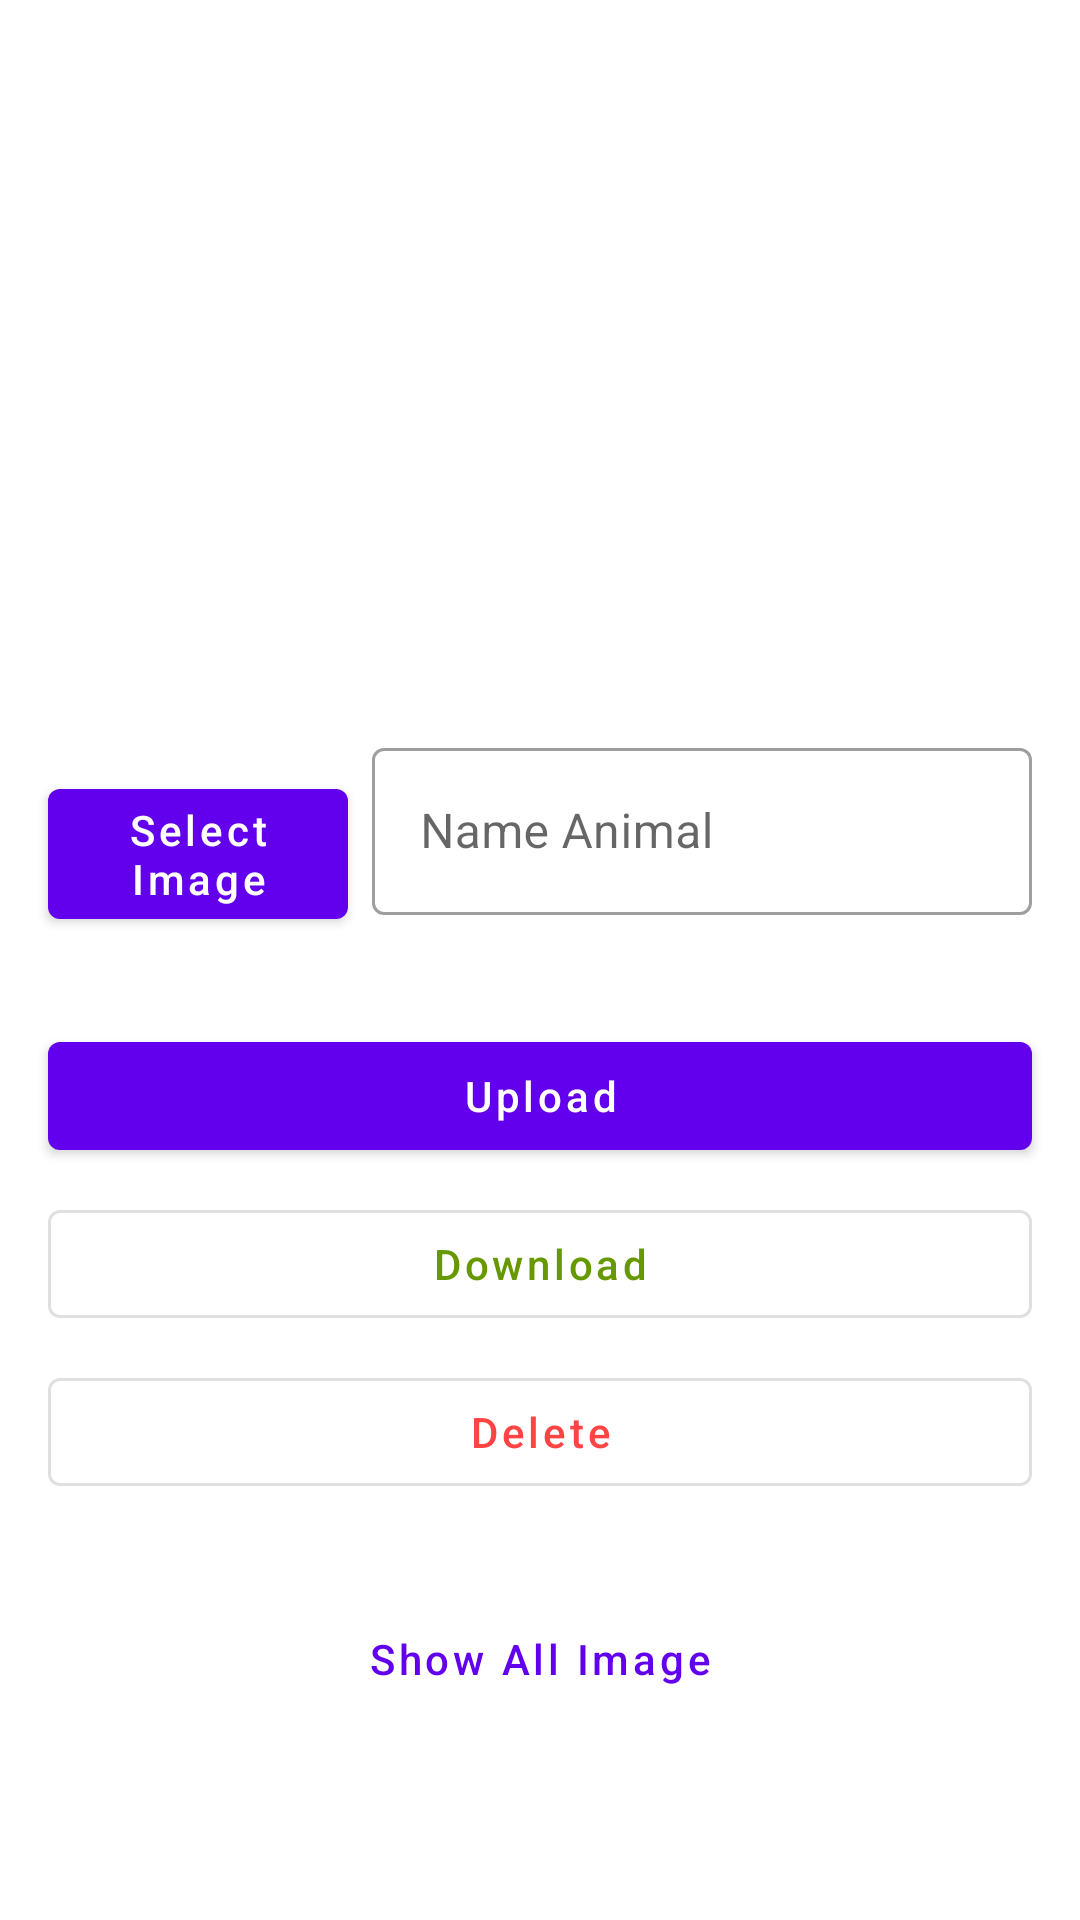

Reconstruct the res/layout file that produces this screen, plus the resources it refers to.
<!-- AndroidManifest.xml: application theme Theme.StorageFirebaseApps -->
<!-- res/layout/activity_main.xml -->
<?xml version="1.0" encoding="utf-8"?>
<androidx.constraintlayout.widget.ConstraintLayout
    xmlns:android="http://schemas.android.com/apk/res/android"
    xmlns:app="http://schemas.android.com/apk/res-auto"
    xmlns:tools="http://schemas.android.com/tools"
    android:layout_width="match_parent"
    android:layout_height="match_parent"
    tools:context=".MainActivity">

    <androidx.core.widget.NestedScrollView
        android:layout_width="match_parent"
        android:layout_height="match_parent">

        <androidx.constraintlayout.widget.ConstraintLayout
            android:layout_width="match_parent"
            android:layout_height="match_parent"
            android:layout_marginBottom="16dp"
            android:focusableInTouchMode="true">

            <ImageView
                android:id="@+id/imageViewHome"
                android:layout_width="match_parent"
                android:layout_height="220dp"
                android:layout_marginTop="16dp"
                android:layout_marginStart="16dp"
                android:layout_marginEnd="16dp"
                app:layout_constraintTop_toTopOf="parent"
                app:layout_constraintStart_toStartOf="parent"
                app:layout_constraintEnd_toEndOf="parent"
                />

            <com.google.android.material.button.MaterialButton
                android:id="@+id/buttonSelectImage"
                android:layout_width="100dp"
                android:layout_height="wrap_content"
                android:layout_marginStart="16dp"
                android:text="Select Image"
                android:textAllCaps="false"
                app:layout_constraintBottom_toBottomOf="@+id/inputTextTitle"
                app:layout_constraintStart_toStartOf="parent"
                app:layout_constraintTop_toTopOf="@+id/inputTextTitle" />

            <com.google.android.material.textfield.TextInputLayout
                style="@style/Widget.MaterialComponents.TextInputLayout.OutlinedBox"
                android:id="@+id/inputTextTitle"
                android:layout_width="0dp"
                android:layout_height="wrap_content"
                android:hint="Name Animal"
                android:layout_marginTop="8dp"
                android:layout_marginStart="8dp"
                android:layout_marginEnd="16dp"
                app:endIconMode="clear_text"
                app:errorEnabled="true"
                app:errorIconDrawable="@drawable/ic_error"
                app:layout_constraintTop_toBottomOf="@+id/imageViewHome"
                app:layout_constraintStart_toEndOf="@+id/buttonSelectImage"
                app:layout_constraintEnd_toEndOf="parent">

                <com.google.android.material.textfield.TextInputEditText
                    android:id="@+id/editTextTitle"
                    android:layout_width="match_parent"
                    android:layout_height="wrap_content"
                    />

            </com.google.android.material.textfield.TextInputLayout>

            <TextView
                android:id="@+id/textViewIndicatorLoading"
                android:layout_width="wrap_content"
                android:layout_height="wrap_content"
                tools:text="100%"
                android:layout_marginTop="16dp"
                app:layout_constraintTop_toBottomOf="@+id/inputTextTitle"
                app:layout_constraintStart_toStartOf="parent"
                app:layout_constraintEnd_toEndOf="parent"
                android:visibility="gone"
                />

            <com.google.android.material.progressindicator.LinearProgressIndicator
                android:id="@+id/progressBarLoadingIndicator"
                android:layout_width="match_parent"
                android:layout_height="wrap_content"
                android:layout_marginTop="8dp"
                android:layout_marginStart="16dp"
                android:layout_marginEnd="16dp"
                app:layout_constraintTop_toBottomOf="@+id/textViewIndicatorLoading"
                android:visibility="gone"
                />

            <com.google.android.material.button.MaterialButton
                android:id="@+id/buttonUploadImage"
                android:layout_width="match_parent"
                android:layout_height="wrap_content"
                android:text="Upload"
                android:textAllCaps="false"
                android:layout_marginTop="16dp"
                android:layout_marginStart="16dp"
                android:layout_marginEnd="16dp"
                app:layout_constraintTop_toBottomOf="@+id/progressBarLoadingIndicator"
                app:layout_constraintStart_toStartOf="parent"
                app:layout_constraintEnd_toEndOf="parent"
                />

            <com.google.android.material.button.MaterialButton
                style="@style/Widget.MaterialComponents.Button.OutlinedButton"
                android:id="@+id/buttonDownloadImage"
                android:layout_width="match_parent"
                android:layout_height="wrap_content"
                android:text="Download"
                android:textColor="@android:color/holo_green_dark"
                android:textAllCaps="false"
                android:layout_marginTop="8dp"
                android:layout_marginStart="16dp"
                android:layout_marginEnd="16dp"
                app:layout_constraintTop_toBottomOf="@+id/buttonUploadImage"
                app:layout_constraintStart_toStartOf="parent"
                app:layout_constraintEnd_toEndOf="parent"
                />

            <com.google.android.material.button.MaterialButton
                style="@style/Widget.MaterialComponents.Button.OutlinedButton"
                android:id="@+id/buttonDeleteImage"
                android:layout_width="match_parent"
                android:layout_height="wrap_content"
                android:text="Delete"
                android:textColor="@android:color/holo_red_light"
                android:textAllCaps="false"
                android:layout_marginTop="8dp"
                android:layout_marginStart="16dp"
                android:layout_marginEnd="16dp"
                app:layout_constraintTop_toBottomOf="@+id/buttonDownloadImage"
                app:layout_constraintStart_toStartOf="parent"
                app:layout_constraintEnd_toEndOf="parent"
                />

            <com.google.android.material.button.MaterialButton
                style="@style/Widget.MaterialComponents.Button.TextButton"
                android:id="@+id/buttonShowAllImage"
                android:layout_width="wrap_content"
                android:layout_height="wrap_content"
                android:text="Show All Image"
                android:textAllCaps="false"
                android:minWidth="0dp"
                android:minHeight="0dp"
                android:layout_marginTop="32dp"
                app:layout_constraintTop_toBottomOf="@+id/buttonDeleteImage"
                app:layout_constraintStart_toStartOf="parent"
                app:layout_constraintEnd_toEndOf="parent"
                />

        </androidx.constraintlayout.widget.ConstraintLayout>

    </androidx.core.widget.NestedScrollView>

</androidx.constraintlayout.widget.ConstraintLayout>
<!-- resources referenced by this layout -->
<resources>
  <style name="Theme.StorageFirebaseApps" parent="Theme.MaterialComponents.DayNight.DarkActionBar">
          
          <item name="colorPrimary">@color/purple_500</item>
          <item name="colorPrimaryVariant">@color/purple_700</item>
          <item name="colorOnPrimary">@color/white</item>
          
          <item name="colorSecondary">@color/teal_200</item>
          <item name="colorSecondaryVariant">@color/teal_700</item>
          <item name="colorOnSecondary">@color/black</item>
          
          <item name="android:statusBarColor" tools:targetApi="l">?attr/colorPrimaryVariant</item>
          
      </style>
  <!-- not gathered from this repository: default colours our renderer supplied (Android Studio template values) -->
  <color name="purple_500">#FF6200EE</color>
  <color name="purple_700">#FF3700B3</color>
  <color name="teal_200">#FF03DAC5</color>
  <color name="teal_700">#FF018786</color>
  <color name="black">#FF000000</color>
  <color name="white">#FFFFFFFF</color>
</resources>
